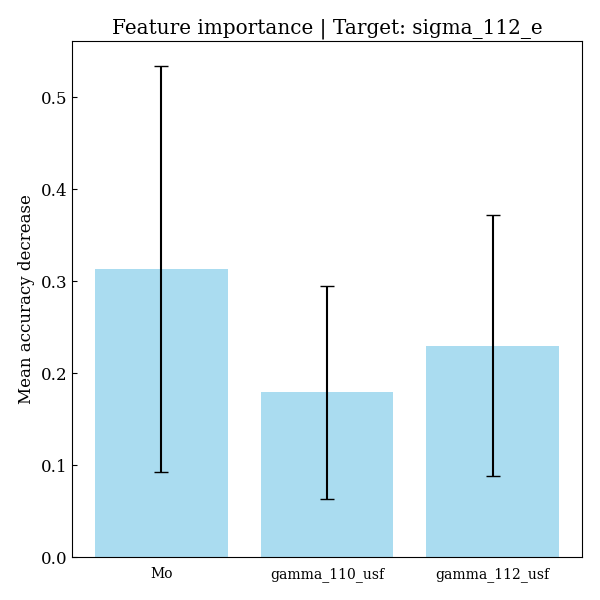

The data file committed next to this chart (first rows):
feature, importances, std_dev
Mo, 0.3132, 0.2209
gamma_110_usf, 0.1794, 0.1157
gamma_112_usf, 0.2301, 0.1415
